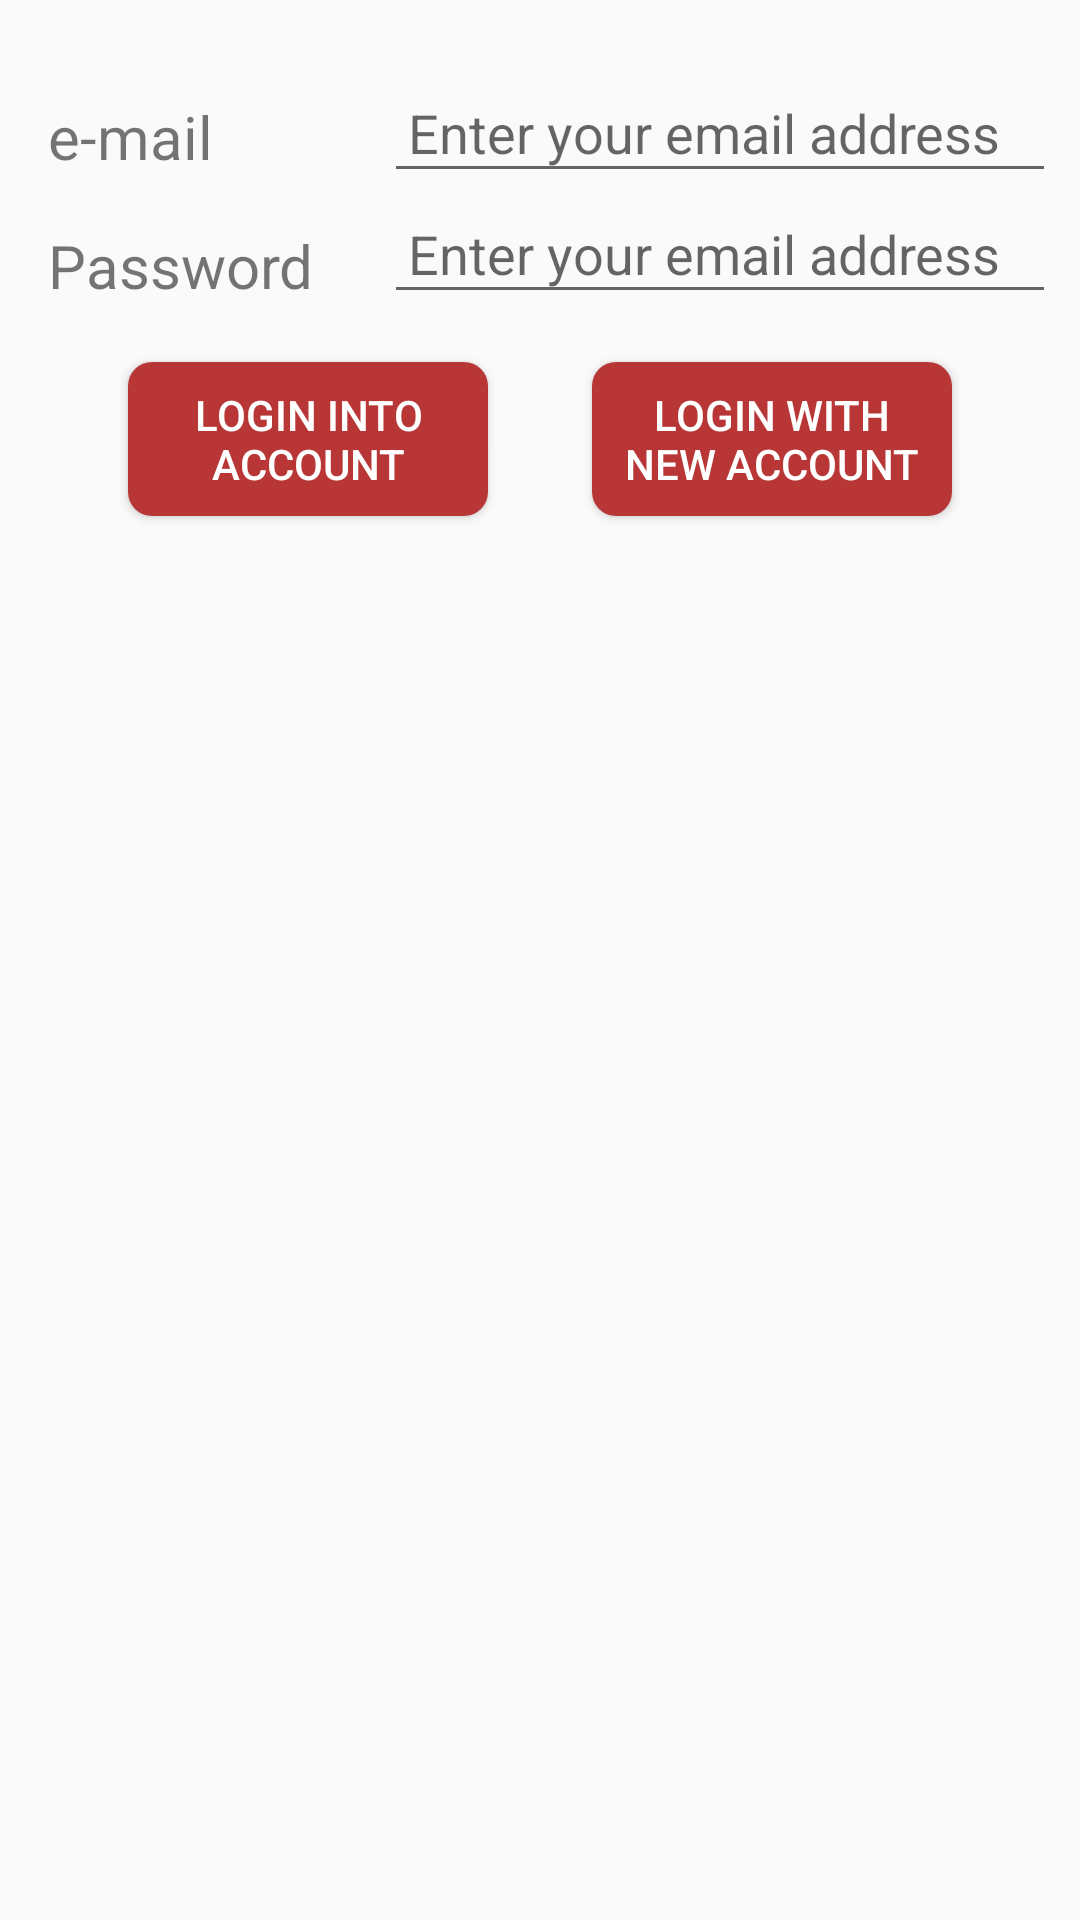

The Android layout XML behind this screen, and the referenced resources:
<!-- AndroidManifest.xml: application theme AppTheme -->
<!-- res/layout/fragment_login.xml -->
<?xml version="1.0" encoding="utf-8"?>
<layout xmlns:android="http://schemas.android.com/apk/res/android"
    xmlns:app="http://schemas.android.com/apk/res-auto"
    xmlns:tools="http://schemas.android.com/tools">

    
    <androidx.constraintlayout.widget.ConstraintLayout
        android:layout_width="match_parent"
        android:layout_height="wrap_content"
        android:padding="8dp"
        android:layout_gravity="center">


        <TextView
            android:id="@+id/textView_Email"
            android:layout_width="120dp"
            android:layout_height="wrap_content"
            android:layout_marginTop="16dp"
            android:padding="8dp"
            android:text="@string/email"
            android:textSize="20sp"
            app:layout_constraintEnd_toStartOf="@+id/edit_email"
            app:layout_constraintHorizontal_bias="0.5"
            app:layout_constraintStart_toStartOf="parent"
            app:layout_constraintTop_toTopOf="parent" />

        <EditText
            android:id="@+id/edit_email"
            android:layout_width="0dp"
            android:layout_height="wrap_content"
            android:layout_marginTop="16dp"
            android:hint="@string/hint_email"
            android:inputType="textWebEmailAddress"
            android:padding="8dp"
            app:layout_constraintEnd_toEndOf="parent"
            app:layout_constraintHorizontal_bias="0.5"
            app:layout_constraintStart_toEndOf="@+id/textView_Email"
            app:layout_constraintTop_toTopOf="parent" />

        <TextView
            android:id="@+id/textView_Password"
            android:layout_width="120dp"
            android:layout_height="wrap_content"
            android:padding="8dp"
            android:text="@string/password"
            android:textSize="20sp"
            app:layout_constraintEnd_toStartOf="@+id/edit_pwd"
            app:layout_constraintHorizontal_bias="0.5"
            app:layout_constraintStart_toStartOf="parent"
            app:layout_constraintTop_toBottomOf="@+id/textView_Email" />

        <EditText
            android:id="@+id/edit_pwd"
            android:layout_width="0dp"
            android:layout_height="wrap_content"
            android:hint="@string/hint_email"
            android:inputType="textWebPassword"
            android:padding="8dp"
            app:layout_constraintEnd_toEndOf="parent"
            app:layout_constraintHorizontal_bias="0.5"
            app:layout_constraintStart_toEndOf="@+id/textView_Password"
            app:layout_constraintTop_toBottomOf="@+id/edit_email" />

        <Button
            android:id="@+id/btn_create_new_login"
            android:layout_width="120dp"
            android:layout_height="wrap_content"
            android:layout_marginTop="16dp"
            android:background="@drawable/button_background"
            android:padding="8dp"
            android:text="@string/login"
            android:textColor="@color/white"
            app:layout_constraintEnd_toStartOf="@+id/btn_login_exist_account"
            app:layout_constraintHorizontal_bias="0.5"
            app:layout_constraintStart_toStartOf="parent"
            app:layout_constraintTop_toBottomOf="@+id/edit_pwd" />

        <Button
            android:id="@+id/btn_login_exist_account"
            android:layout_width="120dp"
            android:layout_height="wrap_content"
            android:layout_marginTop="16dp"
            android:background="@drawable/button_background"
            android:padding="8dp"
            android:text="@string/login_new_account"
            android:textColor="@color/white"
            app:layout_constraintEnd_toEndOf="parent"
            app:layout_constraintHorizontal_bias="0.5"
            app:layout_constraintStart_toEndOf="@+id/btn_create_new_login"
            app:layout_constraintTop_toBottomOf="@+id/edit_pwd" />

    </androidx.constraintlayout.widget.ConstraintLayout>

</layout>
<!-- resources referenced by this layout -->
<resources>
  <color name="white">#FFFFFF</color>
  <!-- drawable button_background (drawable) -->
  <?xml version="1.0" encoding="utf-8"?>
  <shape xmlns:android="http://schemas.android.com/apk/res/android"
      android:shape="rectangle">
      <gradient android:startColor="@color/colorPrimary"
          android:endColor="@color/colorPrimary"
          android:angle="90" />
      <corners android:radius="8dp" />
  </shape>
  <string name="email">e-mail</string>
  <string name="hint_email">Enter your email address</string>
  <string name="login">Login into account</string>
  <string name="login_new_account">Login with new Account</string>
  <string name="password">Password</string>
  <style name="AppTheme" parent="Theme.AppCompat.Light.DarkActionBar">
          
          <item name="colorPrimary">@color/colorPrimary</item>
          <item name="colorPrimaryDark">@color/colorPrimaryDark</item>
          <item name="colorAccent">@color/colorAccent</item>
      </style>
  <color name="colorPrimary">#B83636</color>
  <color name="colorPrimaryDark">#A82E2C</color>
  <color name="colorAccent">#D8777B</color>
</resources>
